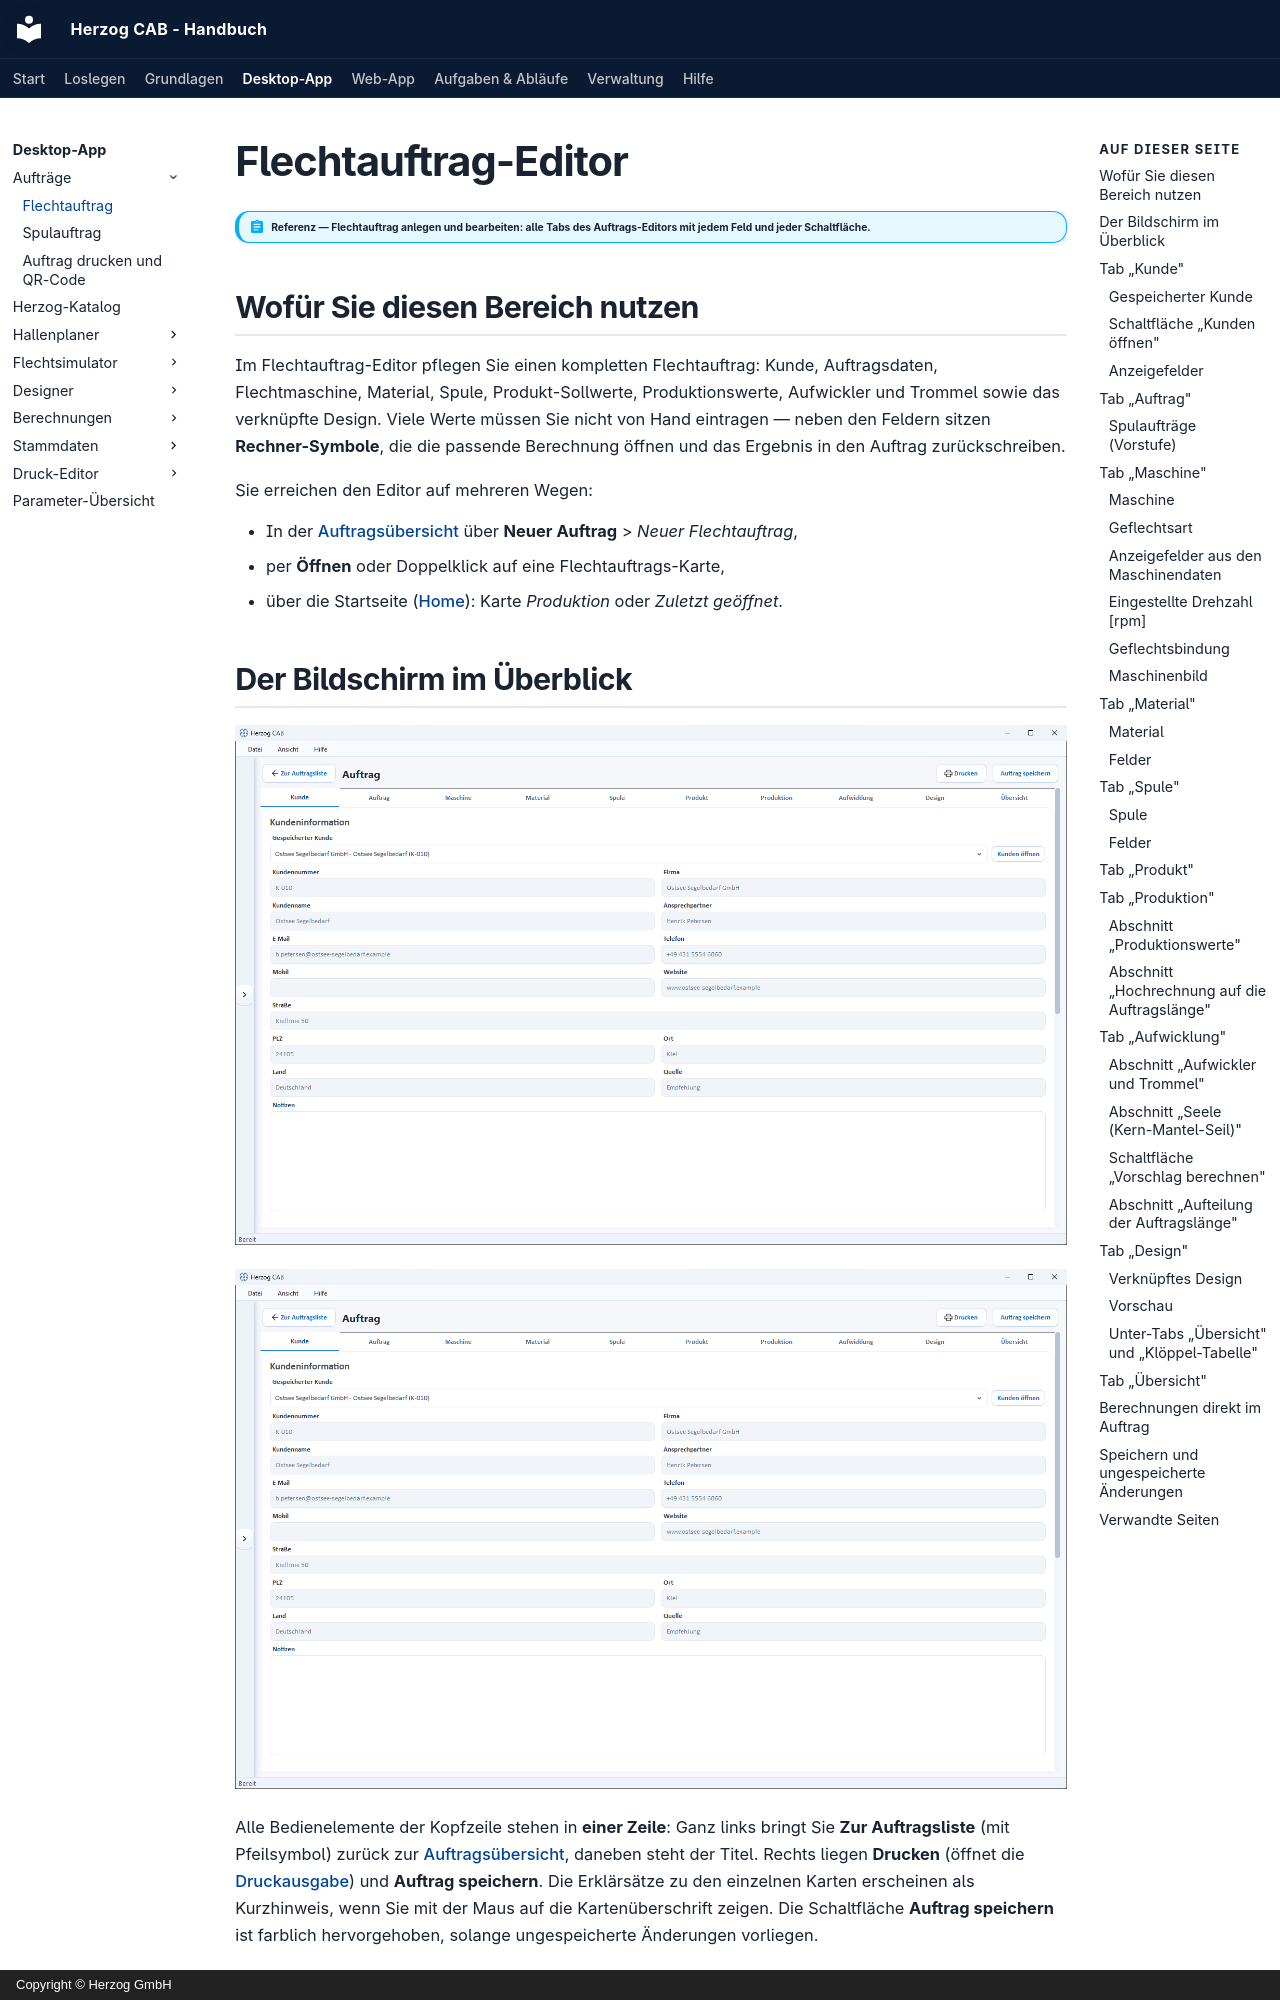

repository: Herzog-GmbH/HerzogCAB-Docs · page: orders/braiding-order/index.html · generator: mkdocs · copyright: Copyright © Herzog GmbH

# Flechtauftrag-Editor

!!! abstract "Referenz — Flechtauftrag anlegen und bearbeiten: alle Tabs des Auftrags-Editors mit jedem Feld und jeder Schaltfläche."

## Wofür Sie diesen Bereich nutzen

Im Flechtauftrag-Editor pflegen Sie einen kompletten Flechtauftrag: Kunde,
Auftragsdaten, Flechtmaschine, Material, Spule, Produkt-Sollwerte,
Produktionswerte, Aufwickler und Trommel sowie das verknüpfte Design. Viele Werte müssen Sie nicht von
Hand eintragen — neben den Feldern sitzen **Rechner-Symbole**, die die
passende Berechnung öffnen und das Ergebnis in den Auftrag zurückschreiben.

Sie erreichen den Editor auf mehreren Wegen:

* In der [Auftragsübersicht](index.md) über **Neuer Auftrag** > *Neuer Flechtauftrag*,
* per **Öffnen** oder Doppelklick auf eine Flechtauftrags-Karte,
* über die Startseite ([Home](../basics/home.md)): Karte *Produktion* oder *Zuletzt geöffnet*.

## Der Bildschirm im Überblick

![Flechtauftrag-Editor mit dem Tab „Kunde" und der Tab-Leiste.](../assets/screenshots/orders/auftrag-editor-kunde.png)

![Flechtauftrag-Editor mit Kopfzeile, Leiste der zehn Tabs und geöffnetem Tab „Kunde“](../assets/screenshots/orders/auftrag-editor-kunde.png)

Alle Bedienelemente der Kopfzeile stehen in **einer Zeile**: Ganz links
bringt Sie **Zur Auftragsliste** (mit Pfeilsymbol) zurück zur
[Auftragsübersicht](index.md), daneben steht der Titel. Rechts liegen
**Drucken** (öffnet die [Druckausgabe](print.md)) und **Auftrag speichern**.
Die Erklärsätze zu den einzelnen Karten erscheinen als Kurzhinweis, wenn
Sie mit der Maus auf die Kartenüberschrift zeigen. Die Schaltfläche
**Auftrag speichern** ist farblich hervorgehoben, solange ungespeicherte
Änderungen vorliegen.

Der Editor ist in zehn Tabs gegliedert, die Sie in beliebiger Reihenfolge
ausfüllen können:

| Tab | Inhalt |
|---|---|
| **Kunde** | Kunde aus den [Kundenstammdaten](../master-data/customers.md) wählen; Anzeige der Kundendaten. |
| **Auftrag** | Auftragsname, -nummer, Auftragslänge, Termine und Status. |
| **Maschine** | Flechtmaschine aus dem Maschinenpark; Geflechtsart, Bindung, Drehzahl, Maschinenbild. |
| **Material** | Material wählen; Dichte, Titer, Fachung. |
| **Spule** | Spulenformat wählen; Abmessungen und Spulvolumen. |
| **Produkt** | Produktbezogene Sollwerte mit eingebetteten Berechnungen. |
| **Produktion** | Geschwindigkeit, Laufzeit, Spulensätze und die Hochrechnung auf die Auftragslänge. |
| **Aufwicklung** | Aufwickler und Trommel wählen; Aufteilung der Auftragslänge auf die Trommeln mit Prüfung gegen den Aufwickler (ab Version 2.1.0). |
| **Design** | Verknüpftes Flechtdesign mit Vorschau und Klöppel-Tabelle. |
| **Übersicht** | Kompakte Zusammenfassung über alle Tabs. |

## Tab „Kunde"

Hier ordnen Sie dem Auftrag einen Kunden zu.

### Gespeicherter Kunde

Auswahlliste mit allen Kunden aus den
[Kundenstammdaten](../master-data/customers.md); der erste Eintrag ist
*Kein gespeicherter Kunde ausgewählt*. Bei der Auswahl übernimmt der Auftrag
alle Kundendaten in die Anzeigefelder darunter.
